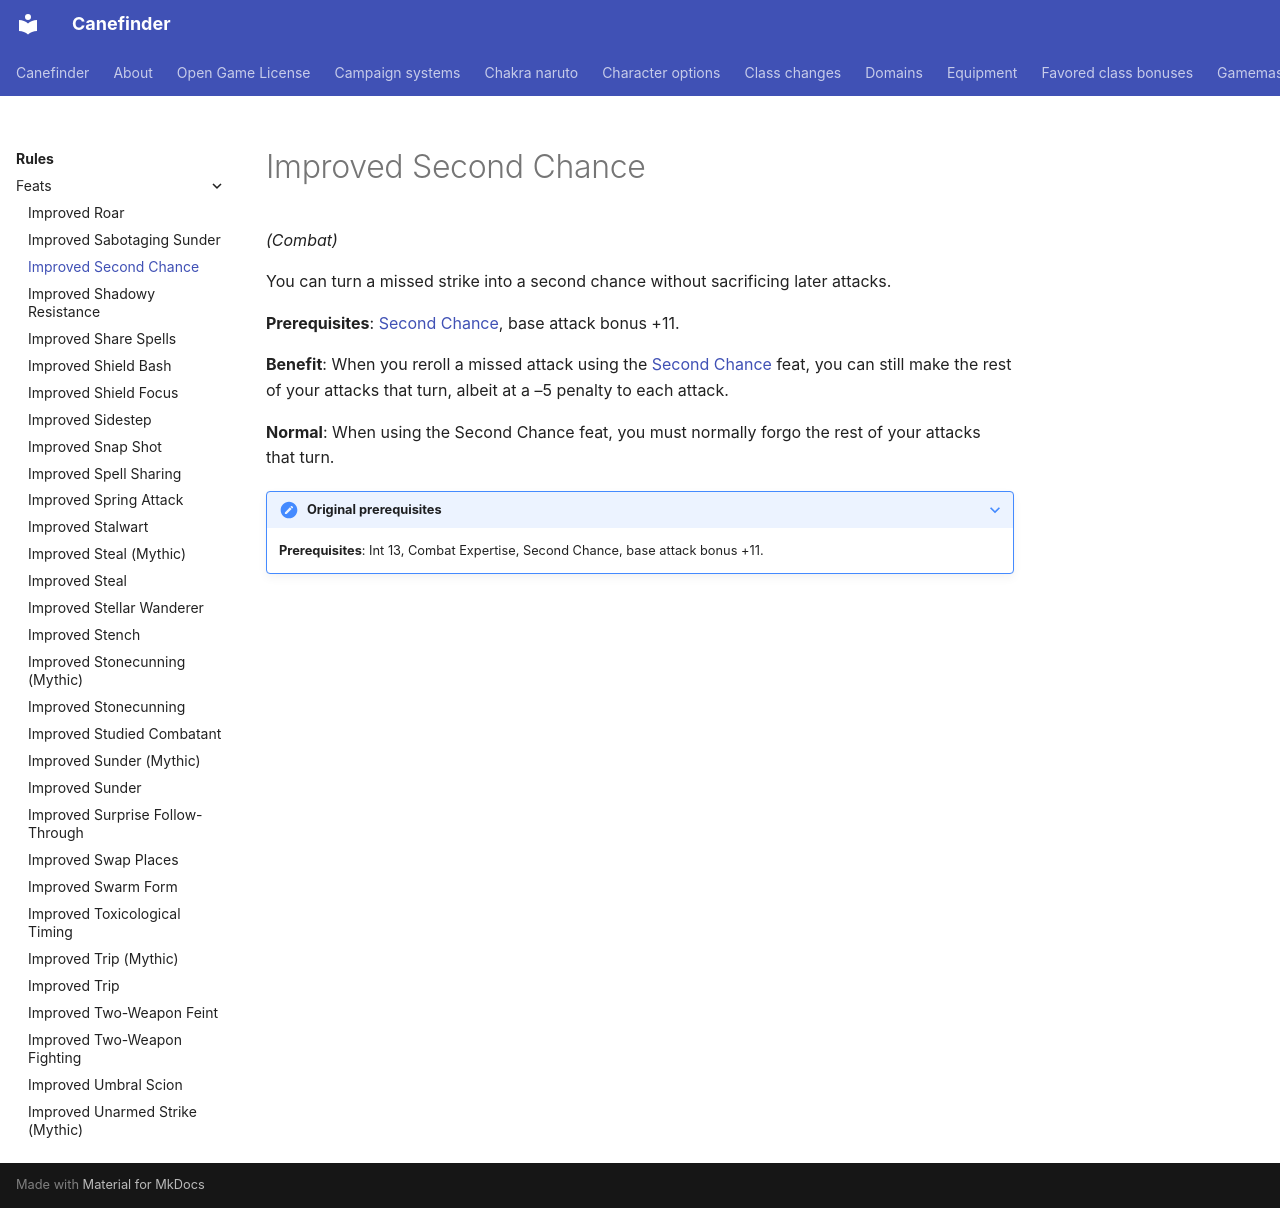

repository: canefinderhouserules/Canefinderhouserules · page: rules/feats/improved-second-chance/index.html · generator: mkdocs

# Improved Second Chance

*(Combat)*

You can turn a missed strike into a second chance without sacrificing later attacks.

**Prerequisites**: [Second Chance](second-chance.md), base attack bonus +11.

**Benefit**: When you reroll a missed attack using the [Second Chance](second-chance.md) feat, you can still make the rest of your attacks that turn, albeit at a –5 penalty to each attack.

**Normal**: When using the Second Chance feat, you must normally forgo the rest of your attacks that turn.

??? note "Original prerequisites"

    **Prerequisites**: Int 13, Combat Expertise, Second Chance, base attack bonus +11.
